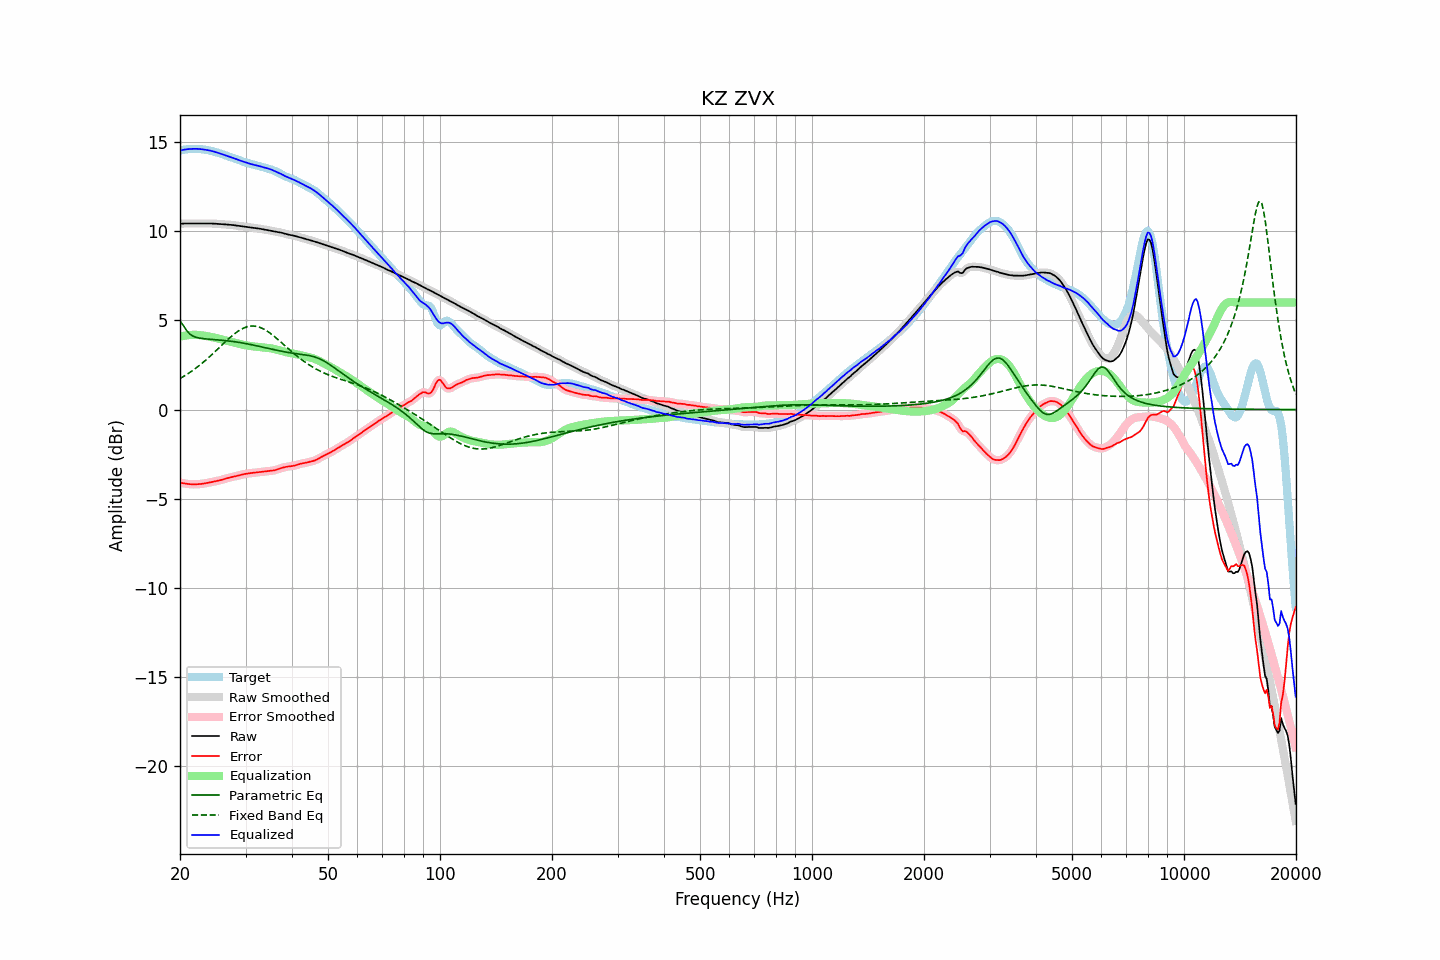

Source data for this figure (header and first rows):
frequency, raw, error, smoothed, error_smoothed, equalization, parametric_eq, fixed_band_eq, equalized_raw, equalized_smoothed, target
20.00, 10.42, -4.10, 10.42, -4.10, 4.09, 4.96, 1.74, 14.51, 14.51, 14.52
20.20, 10.43, -4.11, 10.43, -4.11, 4.11, 4.84, 1.79, 14.54, 14.54, 14.54
20.40, 10.43, -4.13, 10.43, -4.13, 4.13, 4.73, 1.84, 14.56, 14.56, 14.56
20.61, 10.43, -4.14, 10.43, -4.14, 4.15, 4.59, 1.90, 14.58, 14.58, 14.57
20.81, 10.43, -4.16, 10.43, -4.16, 4.16, 4.45, 1.96, 14.59, 14.59, 14.59
21.02, 10.43, -4.17, 10.43, -4.17, 4.17, 4.34, 2.01, 14.60, 14.60, 14.60
21.23, 10.43, -4.18, 10.43, -4.18, 4.18, 4.24, 2.07, 14.61, 14.61, 14.61
21.44, 10.43, -4.19, 10.43, -4.19, 4.18, 4.18, 2.14, 14.61, 14.61, 14.61
21.66, 10.43, -4.19, 10.43, -4.19, 4.19, 4.12, 2.20, 14.62, 14.62, 14.62
21.87, 10.43, -4.19, 10.43, -4.19, 4.19, 4.09, 2.26, 14.62, 14.62, 14.62
22.09, 10.43, -4.19, 10.43, -4.19, 4.19, 4.05, 2.33, 14.62, 14.62, 14.62
22.31, 10.43, -4.18, 10.43, -4.18, 4.18, 4.03, 2.40, 14.61, 14.61, 14.61
22.54, 10.43, -4.18, 10.43, -4.18, 4.18, 4.01, 2.47, 14.61, 14.61, 14.61
22.76, 10.43, -4.17, 10.43, -4.17, 4.17, 4.00, 2.54, 14.60, 14.60, 14.60
22.99, 10.43, -4.16, 10.43, -4.16, 4.16, 3.98, 2.62, 14.59, 14.59, 14.59
23.22, 10.44, -4.14, 10.44, -4.14, 4.14, 3.97, 2.69, 14.58, 14.58, 14.58
23.45, 10.44, -4.13, 10.44, -4.13, 4.13, 3.96, 2.77, 14.56, 14.56, 14.56
23.69, 10.44, -4.11, 10.44, -4.11, 4.11, 3.95, 2.85, 14.55, 14.55, 14.55
23.92, 10.44, -4.09, 10.44, -4.09, 4.09, 3.95, 2.93, 14.53, 14.53, 14.53
24.16, 10.43, -4.08, 10.43, -4.08, 4.08, 3.94, 3.01, 14.51, 14.51, 14.51
24.40, 10.43, -4.06, 10.43, -4.06, 4.06, 3.93, 3.10, 14.49, 14.49, 14.49
24.65, 10.43, -4.04, 10.42, -4.04, 4.04, 3.92, 3.18, 14.47, 14.47, 14.46
24.89, 10.42, -4.02, 10.42, -4.02, 4.02, 3.92, 3.27, 14.44, 14.44, 14.44
25.14, 10.41, -4.00, 10.41, -4.00, 4.00, 3.91, 3.35, 14.41, 14.41, 14.41
25.39, 10.40, -3.98, 10.40, -3.98, 3.98, 3.90, 3.44, 14.38, 14.38, 14.38
25.65, 10.40, -3.96, 10.40, -3.96, 3.96, 3.89, 3.52, 14.35, 14.35, 14.35
25.91, 10.39, -3.93, 10.39, -3.93, 3.93, 3.89, 3.61, 14.32, 14.32, 14.32
26.16, 10.38, -3.91, 10.38, -3.91, 3.91, 3.88, 3.70, 14.29, 14.29, 14.29
26.43, 10.38, -3.88, 10.38, -3.88, 3.88, 3.87, 3.78, 14.26, 14.26, 14.26
26.69, 10.37, -3.86, 10.37, -3.86, 3.86, 3.86, 3.87, 14.23, 14.23, 14.23
26.96, 10.37, -3.83, 10.37, -3.83, 3.83, 3.85, 3.95, 14.20, 14.20, 14.20
27.23, 10.36, -3.81, 10.36, -3.81, 3.81, 3.84, 4.03, 14.17, 14.17, 14.17
27.50, 10.35, -3.79, 10.35, -3.79, 3.79, 3.83, 4.11, 14.14, 14.14, 14.14
27.77, 10.34, -3.77, 10.34, -3.77, 3.77, 3.82, 4.18, 14.11, 14.11, 14.11
28.05, 10.33, -3.75, 10.33, -3.75, 3.75, 3.80, 4.26, 14.08, 14.08, 14.08
28.33, 10.32, -3.73, 10.32, -3.73, 3.72, 3.79, 4.32, 14.04, 14.04, 14.05
28.62, 10.31, -3.71, 10.31, -3.71, 3.70, 3.78, 4.39, 14.01, 14.01, 14.01
28.90, 10.29, -3.68, 10.29, -3.68, 3.68, 3.76, 4.44, 13.97, 13.97, 13.98
29.19, 10.28, -3.66, 10.28, -3.66, 3.66, 3.75, 4.50, 13.94, 13.94, 13.94
29.48, 10.27, -3.63, 10.27, -3.63, 3.64, 3.73, 4.54, 13.91, 13.91, 13.91
29.78, 10.26, -3.61, 10.26, -3.61, 3.62, 3.72, 4.59, 13.88, 13.88, 13.88
30.08, 10.25, -3.60, 10.25, -3.60, 3.60, 3.70, 4.62, 13.85, 13.85, 13.85
30.38, 10.24, -3.58, 10.24, -3.58, 3.59, 3.68, 4.65, 13.82, 13.82, 13.82
30.68, 10.22, -3.57, 10.22, -3.57, 3.57, 3.66, 4.67, 13.80, 13.79, 13.80
30.99, 10.21, -3.56, 10.21, -3.56, 3.56, 3.65, 4.68, 13.77, 13.77, 13.77
31.30, 10.19, -3.55, 10.19, -3.55, 3.55, 3.63, 4.68, 13.74, 13.74, 13.75
31.61, 10.18, -3.54, 10.18, -3.54, 3.54, 3.61, 4.68, 13.72, 13.72, 13.72
31.93, 10.17, -3.53, 10.17, -3.53, 3.53, 3.59, 4.67, 13.70, 13.70, 13.70
32.24, 10.16, -3.52, 10.16, -3.52, 3.52, 3.57, 4.66, 13.68, 13.68, 13.68
32.57, 10.15, -3.51, 10.15, -3.51, 3.51, 3.55, 4.63, 13.66, 13.66, 13.65
32.89, 10.13, -3.50, 10.13, -3.50, 3.50, 3.53, 4.60, 13.63, 13.63, 13.63
33.22, 10.12, -3.49, 10.12, -3.49, 3.49, 3.51, 4.56, 13.60, 13.60, 13.60
33.55, 10.10, -3.48, 10.10, -3.48, 3.48, 3.49, 4.52, 13.58, 13.58, 13.58
33.89, 10.09, -3.47, 10.09, -3.47, 3.47, 3.47, 4.47, 13.55, 13.55, 13.55
34.23, 10.07, -3.45, 10.07, -3.46, 3.46, 3.45, 4.41, 13.53, 13.53, 13.53
34.57, 10.06, -3.44, 10.06, -3.45, 3.45, 3.43, 4.35, 13.51, 13.51, 13.50
34.92, 10.04, -3.44, 10.04, -3.44, 3.44, 3.41, 4.29, 13.48, 13.48, 13.48
35.27, 10.02, -3.43, 10.02, -3.43, 3.43, 3.39, 4.22, 13.44, 13.44, 13.45
35.62, 10.00, -3.42, 10.00, -3.42, 3.41, 3.37, 4.15, 13.41, 13.41, 13.42
35.97, 9.98, -3.40, 9.98, -3.40, 3.39, 3.35, 4.07, 13.37, 13.37, 13.38
... 635 more rows
